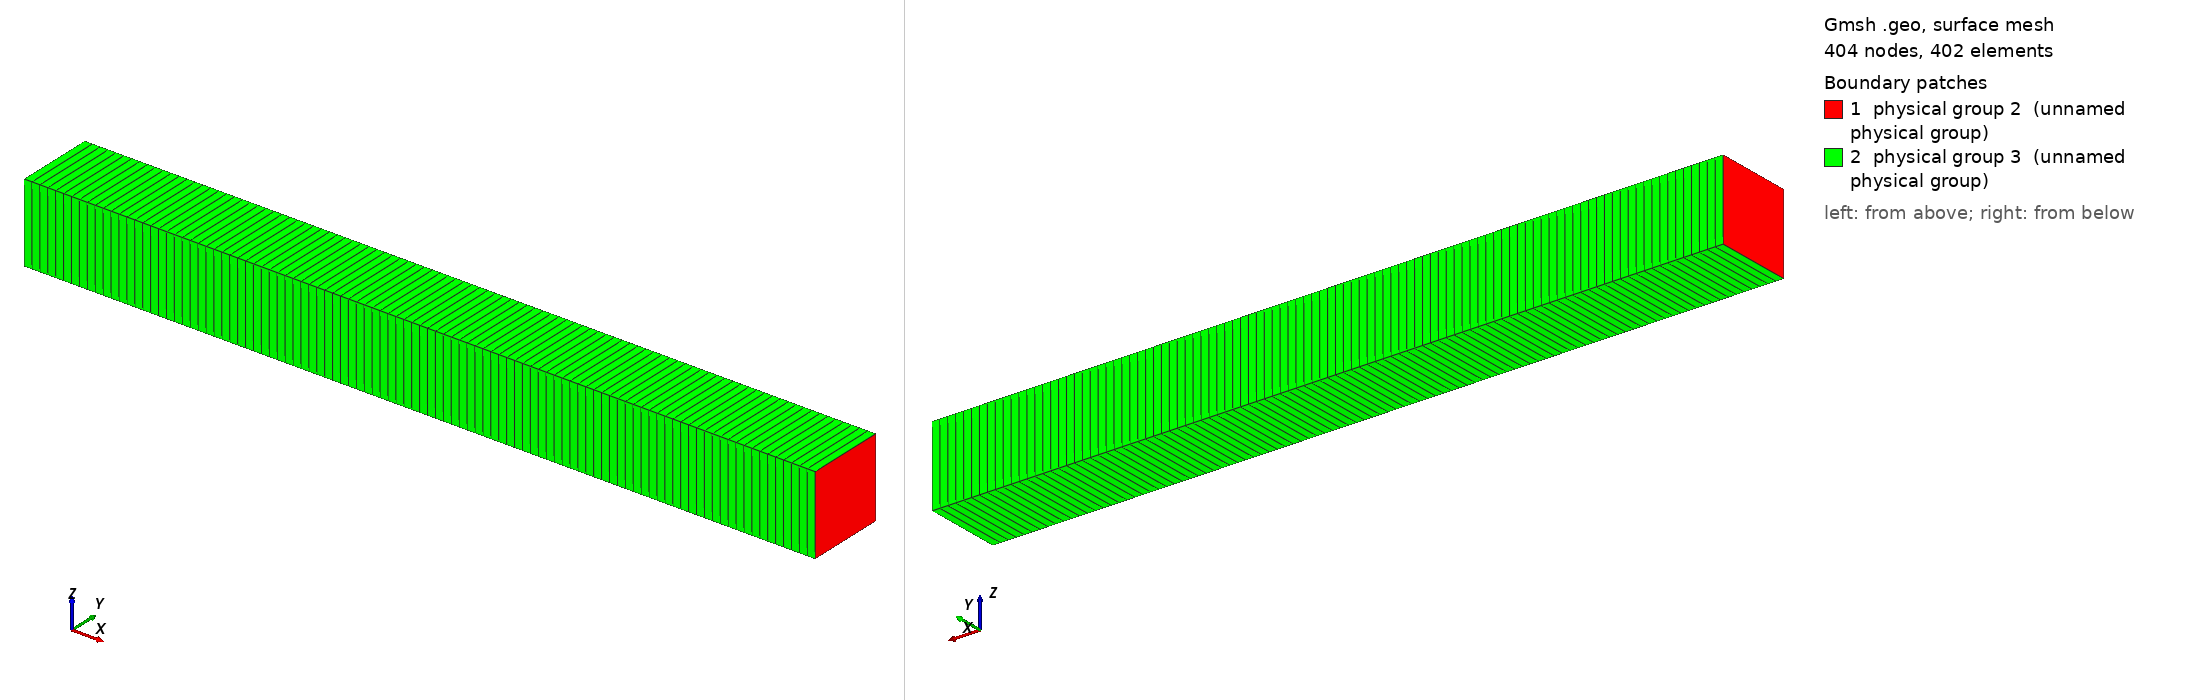

Gmsh geometry script, surface-meshed: 404 nodes, 402 surface elements. Boundary patches (legend numbers): 1 physical group 2 (unnamed physical group), 2 physical group 3 (unnamed physical group). Left view from above one corner, right view from below the opposite corner. Legend entries are the model's physical surfaces. The drawing asked Gmsh for element sizes between 1% and 20% of the model's largest extent; the script's own settings can give other sizes.

=== sod.geo (drawn) ===
X = 0.5;
Y = 0.1;
Z = 0.1;
mx = 100;

p0 = newp; Point(p0) = {-X, -Y/2, 0};
p1 = newp; Point(p1) = {-X, Y/2, 0};
p2 = newp; Point(p2) = {-X, Y/2, Z};
p3 = newp; Point(p3) = {-X, -Y/2, Z};

l0 = newl; Line(l0) = {p0, p1};
l1 = newl; Line(l1) = {p1, p2};
l2 = newl; Line(l2) = {p2, p3};
l3 = newl; Line(l3) = {p3, p0};

Transfinite Line{l0, l1, l2, l3} = 1;

ll = newll; Line Loop(ll) = {l0, l1, l2, l3};
s0 = news; Plane Surface(s0) = {ll};

Transfinite Surface{s0};
Recombine Surface{s0};

out[] = Extrude {2*X,0,0} {Surface{s0}; Layers{mx}; Recombine;};

//Printf("out[0], : %g", out[0]);
//Printf("out[1], : %g", out[1]);
//Printf("out[2], : %g", out[2]);
//Printf("out[3], : %g", out[3]);
//Printf("out[4], : %g", out[4]);
//Printf("out[5], : %g", out[5]);

empty[] = {out[2], out[3], out[4], out[5]};
diric[] = {s0, out[0]};

Physical Surface(3) = {empty[]};
Physical Surface(2) = {diric[]};
Physical Volume(4) = {1};
